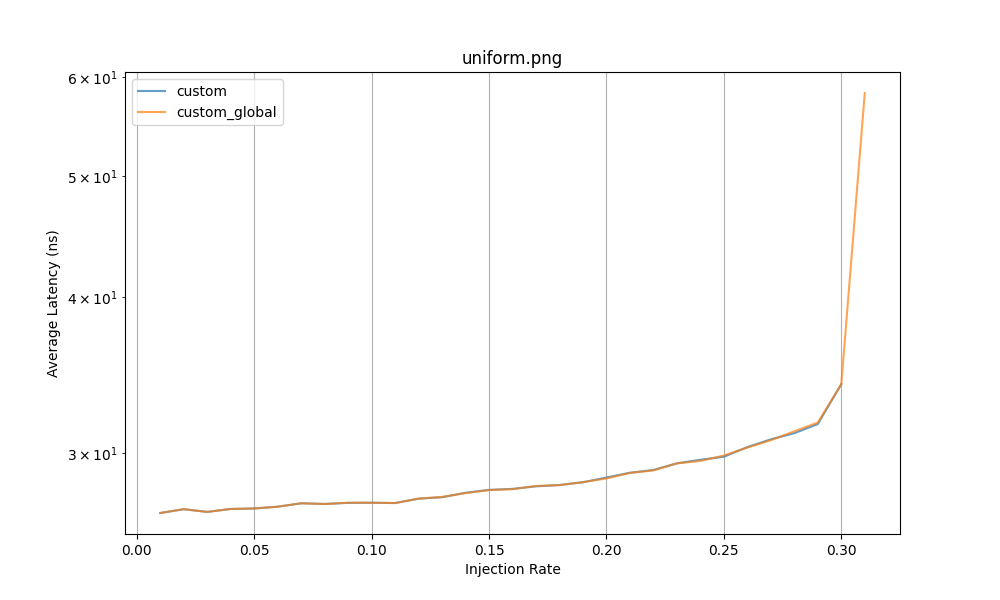

Values plotted in this chart, from the file beside it:
Routing Function, 0.01, 0.02, 0.03, 0.04, 0.05, 0.06, 0.07, 0.08, 0.09, 0.1, 0.11, 0.12, 0.13, 0.14, 0.15, 0.16, 0.17, 0.18, 0.19, 0.2, 0.21, 0.22, 0.23
custom, 26.85, 27.04, 26.91, 27.05, 27.08, 27.16, 27.34, 27.3, 27.36, 27.36, 27.35, 27.57, 27.64, 27.87, 28.02, 28.07, 28.21, 28.27, 28.42, 28.67, 28.92, 29.07, 29.43
custom_global, 26.85, 27.04, 26.91, 27.05, 27.08, 27.16, 27.34, 27.3, 27.37, 27.36, 27.35, 27.57, 27.66, 27.85, 28.01, 28.06, 28.22, 28.27, 28.42, 28.62, 28.91, 29.05, 29.43
